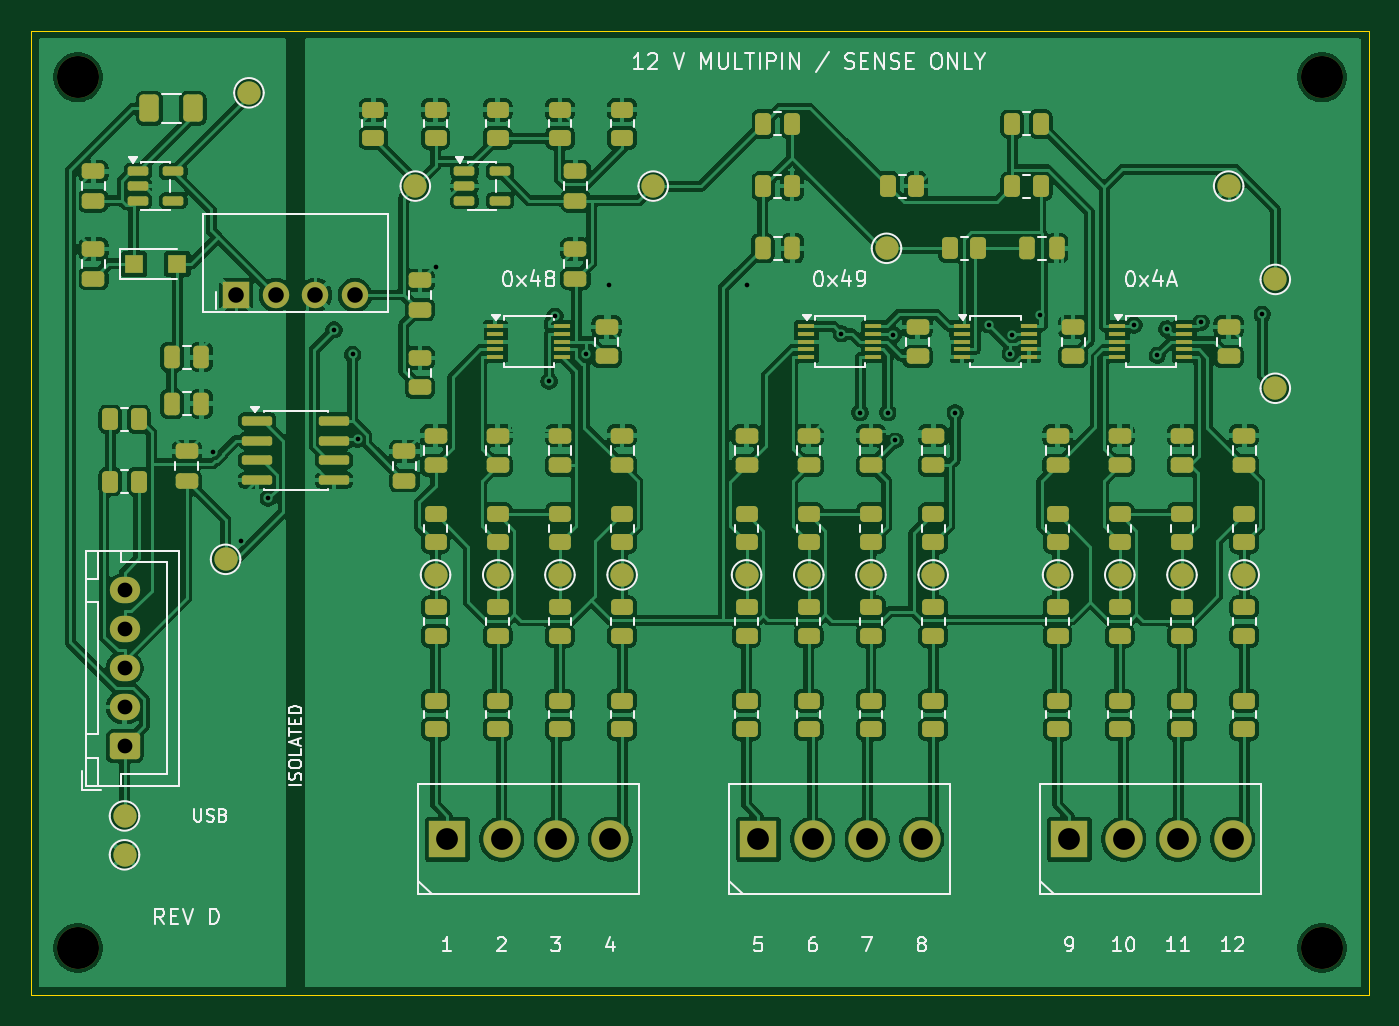
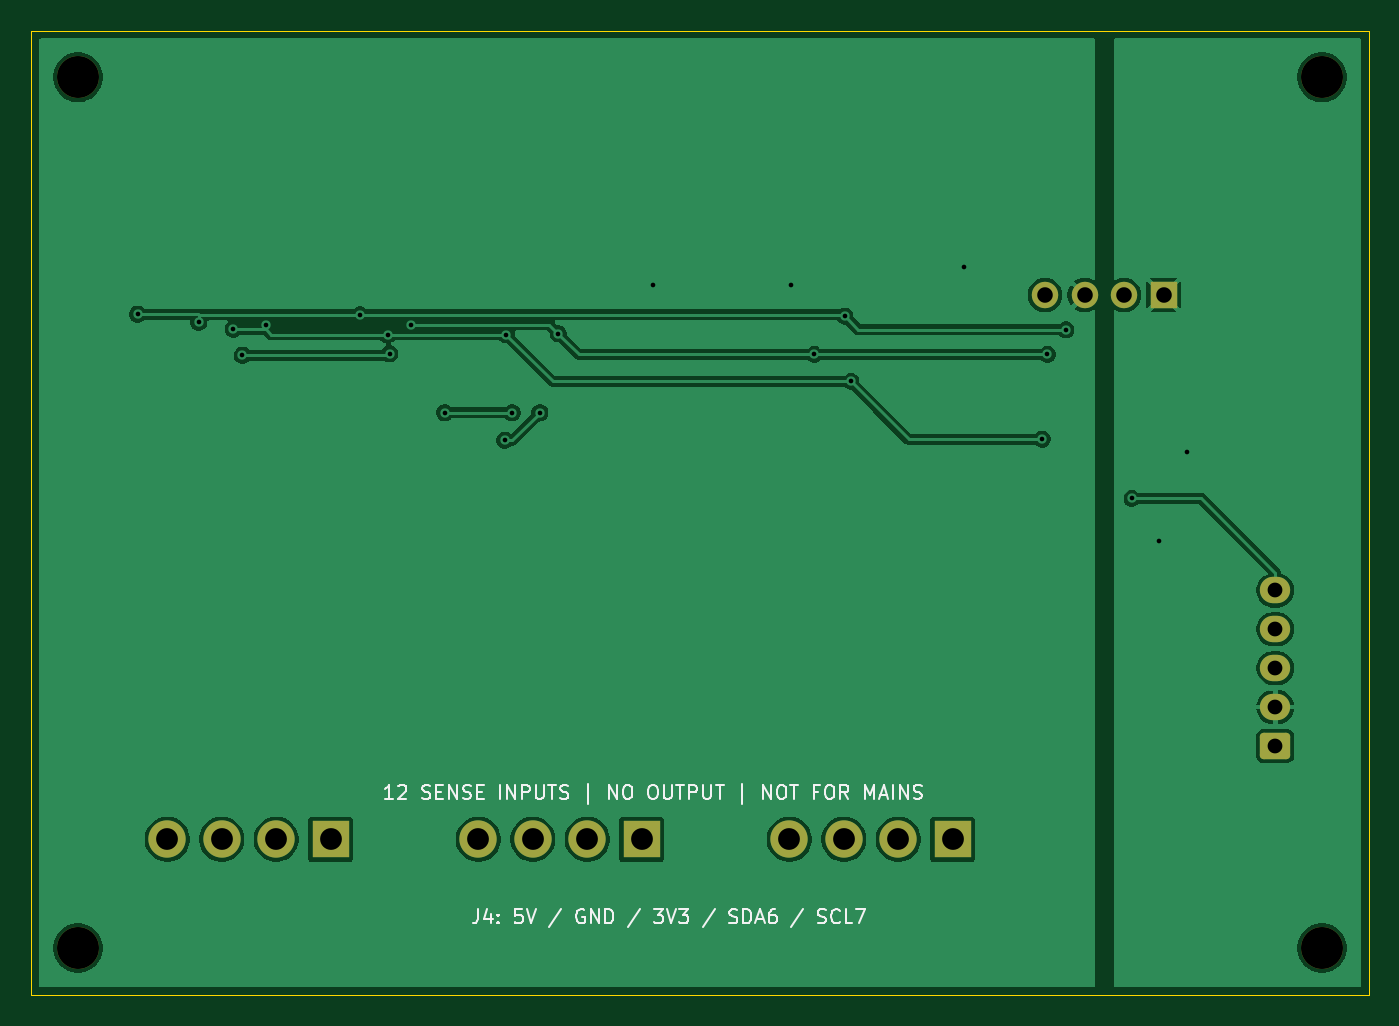
Circuit board: 9 layer files. Board 86.0 x 62.0 mm.
- bottom_copper: tester12v-B_Cu.gbl (61136 bytes)
- bottom_mask: tester12v-B_Mask.gbs (2062 bytes)
- bottom_silk: tester12v-B_Silkscreen.gbo (23648 bytes)
- outline: tester12v-Edge_Cuts.gm1 (614 bytes)
- top_copper: tester12v-F_Cu.gtl (329373 bytes)
- top_mask: tester12v-F_Mask.gts (10876 bytes)
- top_silk: tester12v-F_Silkscreen.gto (55123 bytes)
- drill: tester12v-NPTH.drl (377 bytes)
- drill: tester12v-PTH.drl (1188 bytes)

=== bottom_copper: tester12v-B_Cu.gbl (61136 bytes, source omitted) ===
=== bottom_mask: tester12v-B_Mask.gbs (2062 bytes, source withheld) ===
=== bottom_silk: tester12v-B_Silkscreen.gbo (23648 bytes, source omitted) ===
=== outline: tester12v-Edge_Cuts.gm1 ===
%TF.GenerationSoftware,KiCad,Pcbnew,9.0.6*%
%TF.CreationDate,2026-09-30T18:53:48-07:00*%
%TF.ProjectId,tester12v,74657374-6572-4313-9276-2e6b69636164,rev?*%
%TF.SameCoordinates,Original*%
%TF.FileFunction,Profile,NP*%
%FSLAX46Y46*%
G04 Gerber Fmt 4.6, Leading zero omitted, Abs format (unit mm)*
G04 Created by KiCad (PCBNEW 9.0.6) date 2026-09-30 18:53:48*
%MOMM*%
%LPD*%
G01*
G04 APERTURE LIST*
%TA.AperFunction,Profile*%
%ADD10C,0.050000*%
%TD*%
G04 APERTURE END LIST*
D10*
X86000000Y0D02*
X86000000Y-62000000D01*
X0Y-62000000D02*
X0Y0D01*
X0Y0D02*
X86000000Y0D01*
X86000000Y-62000000D02*
X0Y-62000000D01*
M02*

=== top_copper: tester12v-F_Cu.gtl (329373 bytes, source omitted) ===
=== top_mask: tester12v-F_Mask.gts (10876 bytes, source omitted) ===
=== top_silk: tester12v-F_Silkscreen.gto (55123 bytes, source omitted) ===
=== drill: tester12v-NPTH.drl ===
M48
; DRILL file {KiCad 9.0.6} date 2026-09-30T18:53:48-0700
; FORMAT={-:-/ absolute / metric / decimal}
; #@! TF.CreationDate,2026-09-30T18:53:48-07:00
; #@! TF.GenerationSoftware,Kicad,Pcbnew,9.0.6
; #@! TF.FileFunction,NonPlated,1,2,NPTH
FMAT,2
METRIC
; #@! TA.AperFunction,NonPlated,NPTH,ComponentDrill
T1C2.700
%
G90
G05
T1
X3.0Y-3.0
X3.0Y-59.0
X83.0Y-3.0
X83.0Y-59.0
M30

=== drill: tester12v-PTH.drl ===
M48
; DRILL file {KiCad 9.0.6} date 2026-09-30T18:53:48-0700
; FORMAT={-:-/ absolute / metric / decimal}
; #@! TF.CreationDate,2026-09-30T18:53:48-07:00
; #@! TF.GenerationSoftware,Kicad,Pcbnew,9.0.6
; #@! TF.FileFunction,Plated,1,2,PTH
FMAT,2
METRIC
; #@! TA.AperFunction,Plated,PTH,ViaDrill
T1C0.300
; #@! TA.AperFunction,Plated,PTH,ComponentDrill
T2C0.950
; #@! TA.AperFunction,Plated,PTH,ComponentDrill
T3C1.000
; #@! TA.AperFunction,Plated,PTH,ComponentDrill
T4C1.400
%
G90
G05
T1
X11.699Y-27.066
X13.483Y-32.824
X15.235Y-30.084
X19.473Y-19.241
X20.665Y-20.824
X20.991Y-26.272
X26.0Y-15.184
X33.298Y-22.561
X33.686Y-18.362
X35.652Y-20.824
X37.178Y-16.388
X46.0Y-16.388
X52.103Y-19.502
X53.298Y-24.569
X55.091Y-24.572
X55.442Y-19.562
X55.552Y-26.353
X59.418Y-24.572
X61.562Y-18.917
X62.961Y-20.766
X63.092Y-19.557
X64.851Y-18.273
X70.921Y-18.927
X72.42Y-20.878
X73.014Y-19.192
X75.237Y-18.76
X79.156Y-18.245
T2
X6.0Y-36.0
X6.0Y-38.5
X6.0Y-41.0
X6.0Y-43.5
X6.0Y-46.0
T3
X13.19Y-17.0
X15.73Y-17.0
X18.27Y-17.0
X20.81Y-17.0
T4
X26.75Y-52.0
X30.25Y-52.0
X33.75Y-52.0
X37.25Y-52.0
X46.75Y-52.0
X50.25Y-52.0
X53.75Y-52.0
X57.25Y-52.0
X66.75Y-52.0
X70.25Y-52.0
X73.75Y-52.0
X77.25Y-52.0
M30
